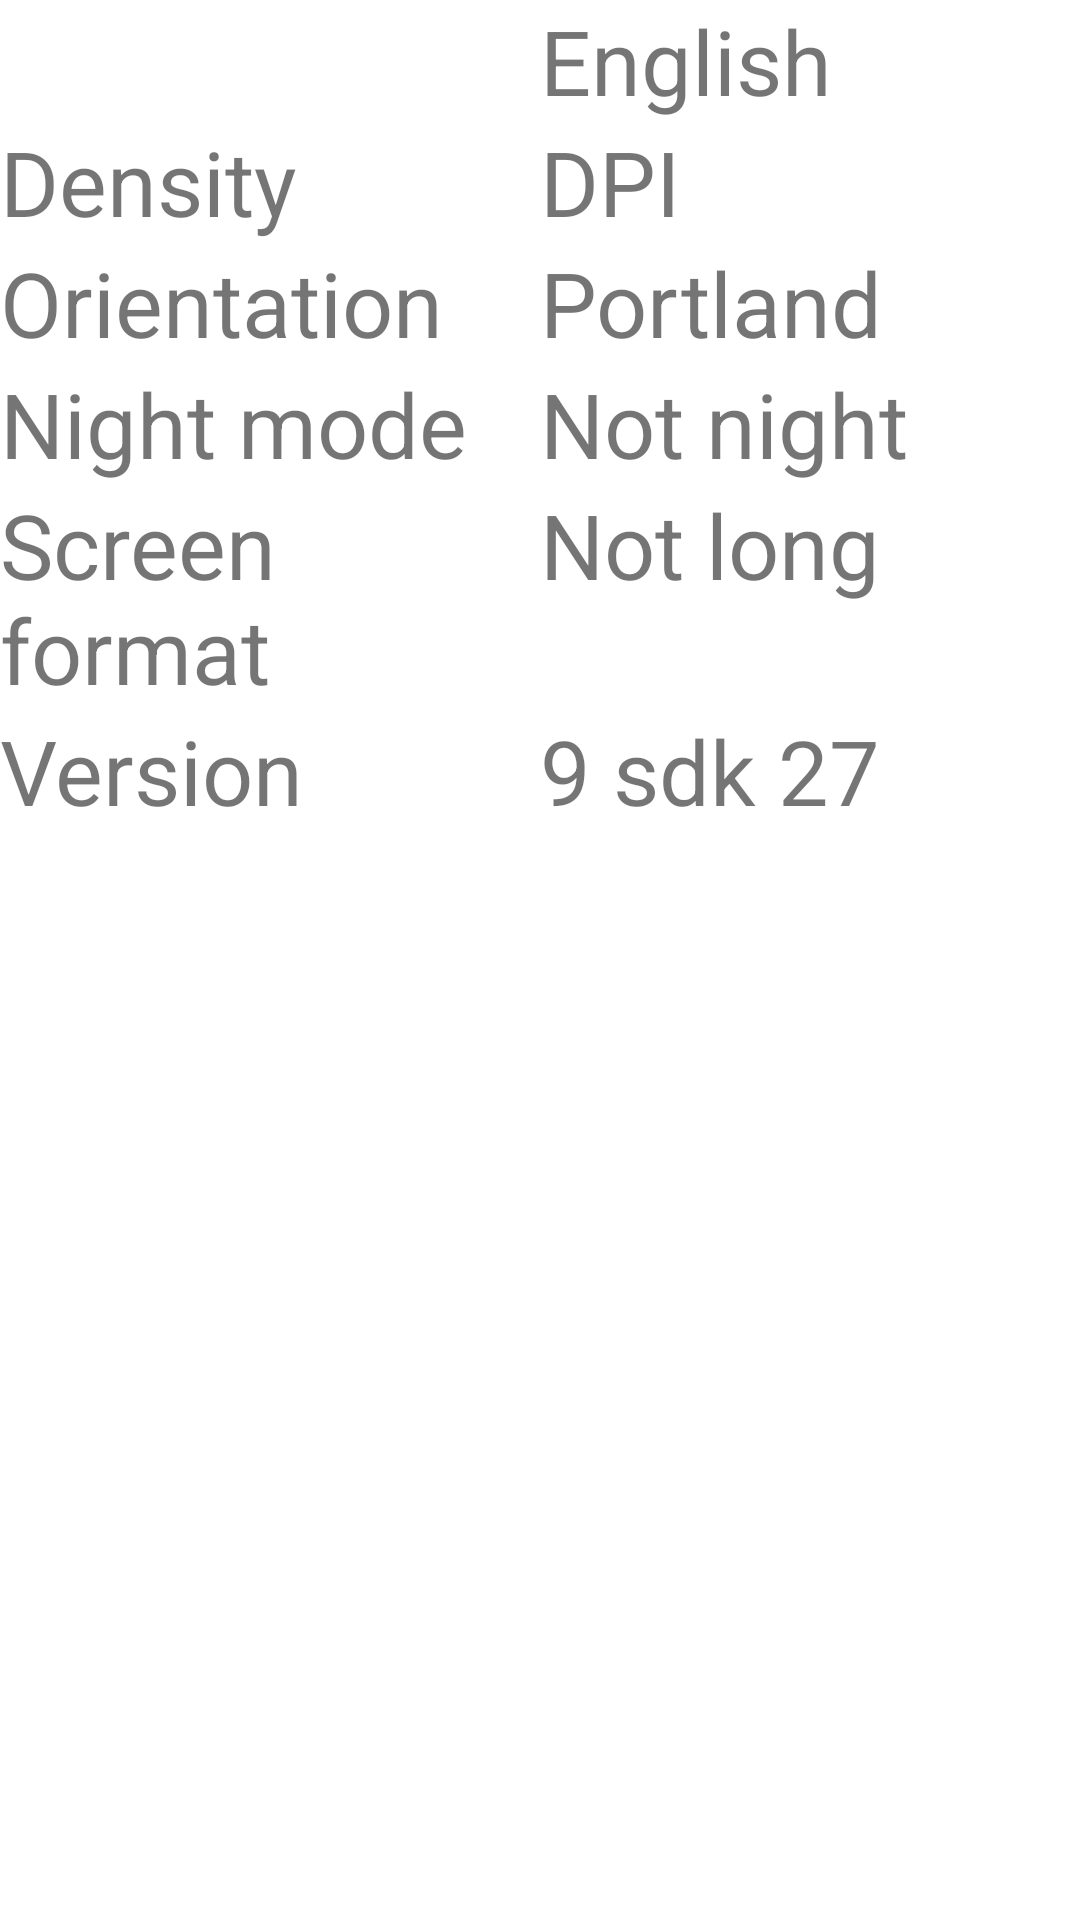

Reconstruct the res/layout file that produces this screen, plus the resources it refers to.
<!-- AndroidManifest.xml: application theme AppTheme -->
<!-- res/layout/activity_main.xml -->
<?xml version="1.0" encoding="utf-8"?>
<LinearLayout
    xmlns:android="http://schemas.android.com/apk/res/android"
    xmlns:tools="http://schemas.android.com/tools"
    android:layout_width="match_parent"
    android:layout_height="match_parent"
    android:orientation="vertical"
    tools:context=".MainActivity">
    <TableLayout
        android:layout_width="match_parent"
        android:layout_height="wrap_content">
        <TableRow
            android:layout_width="match_parent"
            android:layout_height="wrap_content">
            <TextView
                android:id="@+id/textVLang"
                android:layout_width="0sp"
                android:layout_height="wrap_content"
                android:layout_weight="1"
                android:text=""
                android:textSize="30sp"/>
            <TextView
                android:id="@+id/textLang"
                android:layout_width="0sp"
                android:layout_height="wrap_content"
                android:layout_weight="1"
                android:text="@string/language"
                android:textSize="30sp"/>
        </TableRow>
        <TableRow
            android:layout_width="match_parent"
            android:layout_height="wrap_content">
            <TextView
                android:id="@+id/textVDensity"
                android:layout_width="0sp"
                android:layout_height="wrap_content"
                android:layout_weight="1"
                android:text="@string/descriptionDensity"
                android:textSize="30sp"/>
            <TextView
                android:id="@+id/textDensity"
                android:layout_width="0sp"
                android:layout_height="wrap_content"
                android:layout_weight="1"
                android:text="@string/density"
                android:textSize="30sp"/>
        </TableRow>
        <TableRow
            android:layout_width="match_parent"
            android:layout_height="wrap_content">
            <TextView
                android:id="@+id/textVOrientation"
                android:layout_width="0sp"
                android:layout_height="wrap_content"
                android:layout_weight="1"
                android:text="@string/descriptionOrientation"
                android:textSize="30sp"/>
            <TextView
                android:id="@+id/textOrientation"
                android:layout_width="0sp"
                android:layout_height="wrap_content"
                android:layout_weight="1"
                android:text="@string/orientation"
                android:textSize="30sp"/>
        </TableRow>
        <TableRow
            android:layout_width="match_parent"
            android:layout_height="wrap_content">
            <TextView
                android:id="@+id/textVNightMode"
                android:layout_width="0sp"
                android:layout_height="wrap_content"
                android:layout_weight="1"
                android:text="@string/descriptionNight_mode"
                android:textSize="30sp"/>
            <TextView
                android:id="@+id/textNightMode"
                android:layout_width="0sp"
                android:layout_height="wrap_content"
                android:layout_weight="1"
                android:text="@string/night_mode"
                android:textSize="30sp"/>
        </TableRow>
        <TableRow
            android:layout_width="match_parent"
            android:layout_height="wrap_content">
            <TextView
                android:id="@+id/textVScreen_format"
                android:layout_width="0sp"
                android:layout_height="wrap_content"
                android:layout_weight="1"
                android:text="@string/descriptionScreen_format"
                android:textSize="30sp"/>
            <TextView
                android:id="@+id/textScreen_format"
                android:layout_width="0sp"
                android:layout_height="wrap_content"
                android:layout_weight="1"
                android:text="@string/screen_format"
                android:textSize="30sp"/>
        </TableRow>
        <TableRow
            android:layout_width="match_parent"
            android:layout_height="wrap_content">
            <TextView
                android:id="@+id/textVVersion"
                android:layout_width="0sp"
                android:layout_height="wrap_content"
                android:layout_weight="1"
                android:text="@string/descriptionVersion"
                android:textSize="30sp"/>
            <TextView
                android:id="@+id/textVersion"
                android:layout_width="0sp"
                android:layout_height="wrap_content"
                android:layout_weight="1"
                android:text="@string/version"
                android:textSize="30sp"/>
        </TableRow>
    </TableLayout>

</LinearLayout>
<!-- resources referenced by this layout -->
<resources>
  <string name="density" tools:ignore="MissingTranslation">DPI</string>
  <string name="descriptionDensity">Density</string>
  <string name="descriptionNight_mode">Night mode</string>
  <string name="descriptionOrientation">Orientation</string>
  <string name="descriptionScreen_format">Screen format</string>
  <string name="descriptionVersion">Version</string>
  <string name="language">English</string>
  <string name="night_mode">Not night</string>
  <string name="orientation">Portland</string>
  <string name="screen_format">Not long</string>
  <string name="version" tools:ignore="MissingTranslation">Any</string>
</resources>
